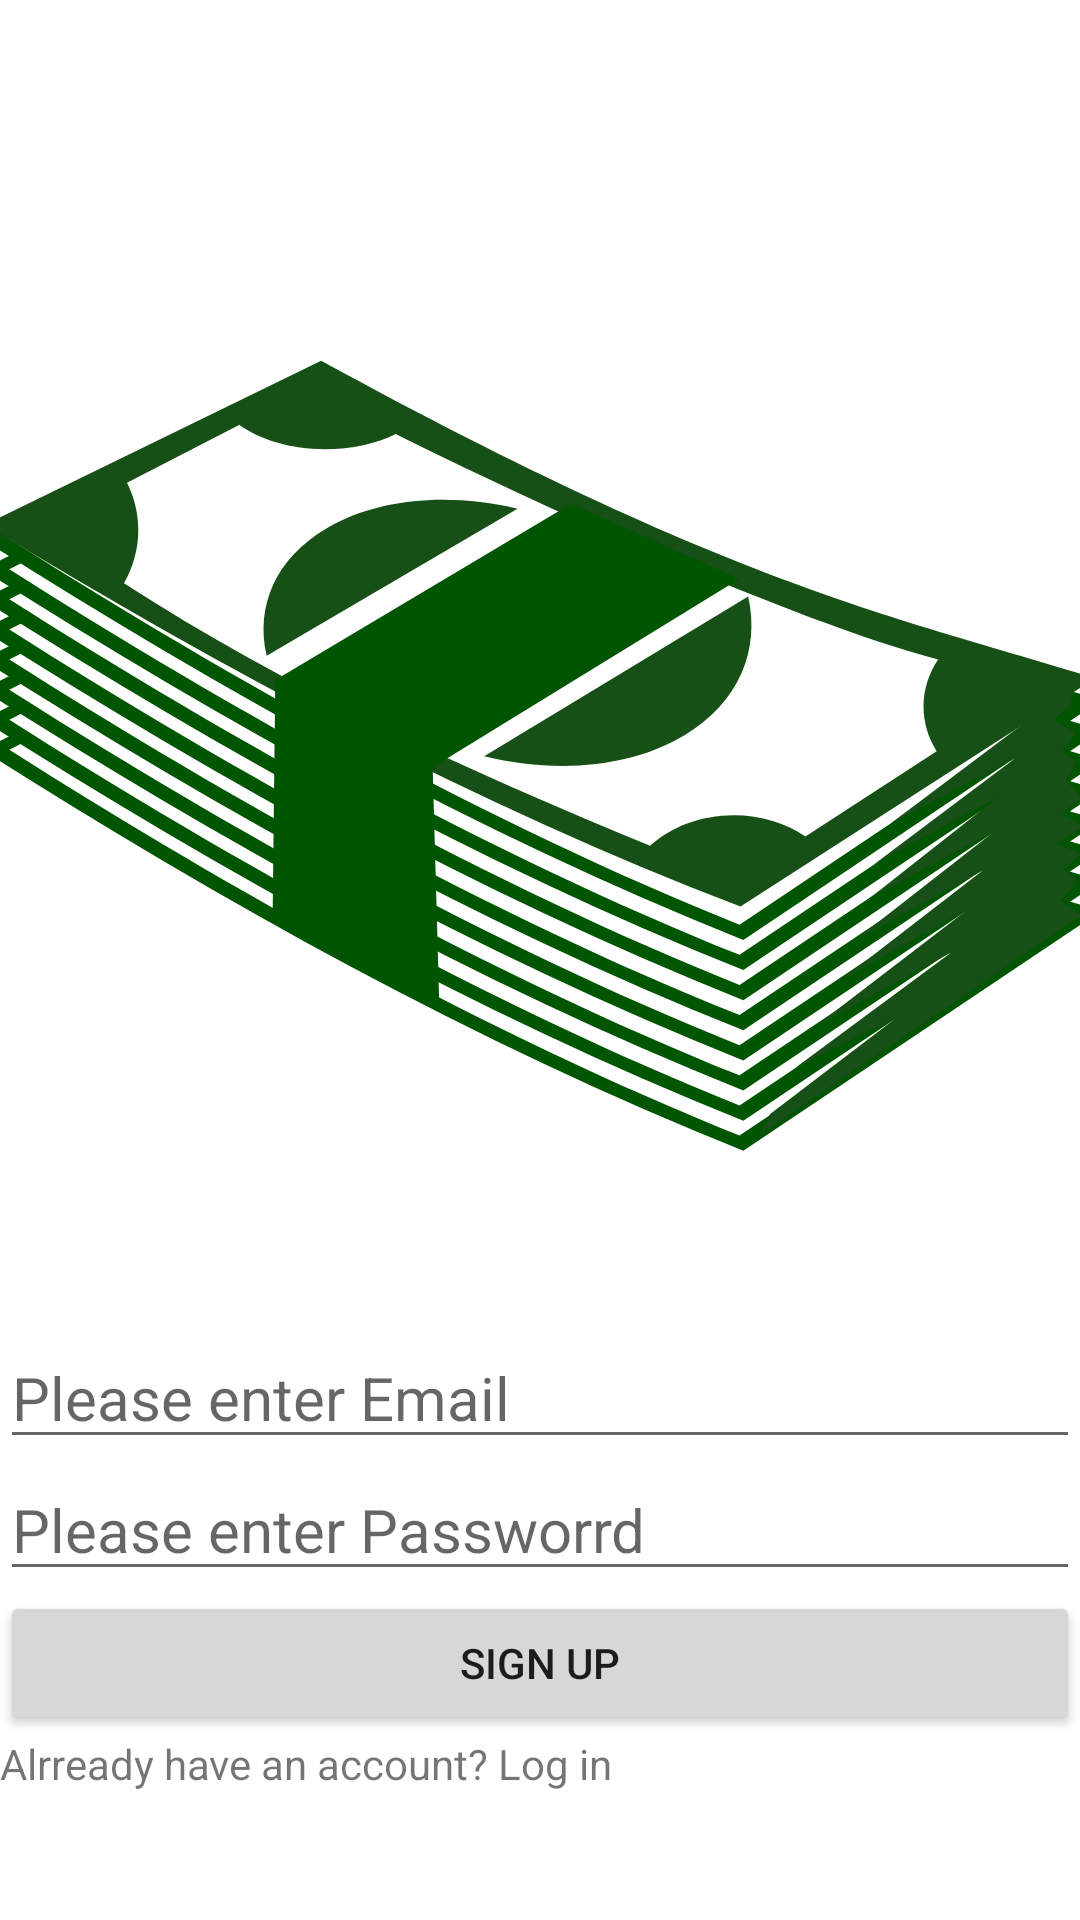

Produce the Android XML layout that renders to this screen, including the resource entries it uses.
<!-- AndroidManifest.xml: application theme Theme.Budget -->
<!-- res/layout/activity_registration.xml -->
<?xml version="1.0" encoding="utf-8"?>
<androidx.appcompat.widget.LinearLayoutCompat xmlns:android="http://schemas.android.com/apk/res/android"
    xmlns:app="http://schemas.android.com/apk/res-auto"
    xmlns:tools="http://schemas.android.com/tools"
    android:layout_width="match_parent"
    android:layout_height="match_parent"
    android:orientation="vertical"
    android:gravity="center"
    android:layout_margin="20dp"
    tools:context=".Login">

    <ImageView
        android:layout_width="400dp"
        android:layout_height="400dp"
        android:src="@drawable/cash1"
        />
    <EditText
        android:id="@+id/Register_email"
        android:inputType="textEmailAddress"
        android:layout_width="match_parent"
        android:layout_height="wrap_content"
        android:hint="Please enter Email"
        android:textColor="@color/black"
        android:textSize="20sp"
        />
    <EditText
        android:id="@+id/Register_password"
        android:layout_width="match_parent"
        android:layout_height="wrap_content"
        android:inputType="textPassword"
        android:hint="Please enter Passworrd"
        android:textColor="@color/black"
        android:textSize="20sp"
        />
    <Button
        android:layout_width="match_parent"
        android:layout_height="wrap_content"
        android:id="@+id/RegisterBtn"
        android:text="Sign Up"/>
    <TextView
        android:id="@+id/LogQ"
        android:layout_width="match_parent"
        android:layout_height="wrap_content"
        android:text="Alrready have an account? Log in"
        />



</androidx.appcompat.widget.LinearLayoutCompat>
<!-- resources referenced by this layout -->
<resources>
  <color name="black">#FF000000</color>
  <!-- drawable cash1: vector/xml drawable (drawable, 7636 chars, omitted) -->
  <style name="Theme.Budget" parent="Theme.MaterialComponents.DayNight.DarkActionBar">
          
          <item name="colorPrimary">@color/MoneyGreen</item>
          <item name="colorPrimaryVariant">@color/MoneyGreen</item>
          <item name="colorOnPrimary">@color/white</item>
          
          <item name="colorSecondary">@color/teal_200</item>
          <item name="colorSecondaryVariant">@color/teal_700</item>
          <item name="colorOnSecondary">@color/black</item>
          
          <item name="android:statusBarColor">?attr/colorPrimaryVariant</item>
          
      </style>
  <color name="MoneyGreen">#037708</color>
  <color name="white">#FFFFFFFF</color>
  <color name="teal_200">#FF03DAC5</color>
  <color name="teal_700">#FF018786</color>
</resources>
